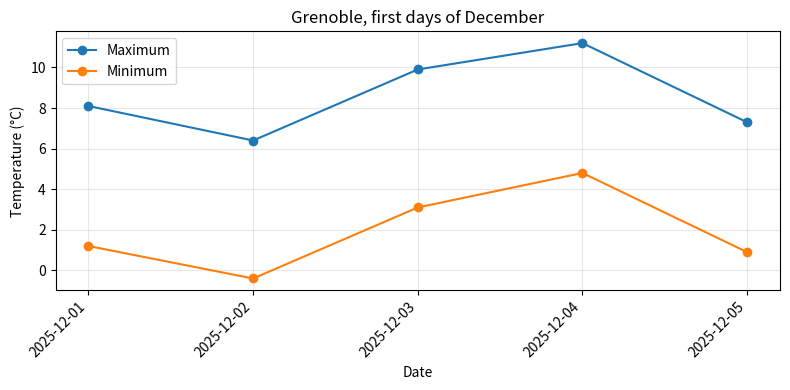

This chart was generated by the following Python code:
"""Plot one or more series against a shared x-axis, and save the figure.

Run it to see it work:

    python plot_lines.py          # writes plot_lines_demo.png
"""

import matplotlib.pyplot as plt

# ---------------------------------------------------------------- THE PATTERN
#  Always go through fig, ax = plt.subplots(). The plt.plot() shortcut draws
#  into a hidden "current figure", which silently puts two charts on top of
#  each other the moment you plot twice in one script.


def plot_lines(
    x_values: list,
    series: dict[str, list[float]],
    title: str = "",
    x_label: str = "",
    y_label: str = "",
    save_to: str | None = None,
) -> None:
    """Draw every series in `series` against the same x-axis.

    Args:
        x_values: Shared x-axis, e.g. dates as strings.
        series: One entry per line: {"Maximum": [...], "Minimum": [...]}.
            The key becomes the legend label.
        title, x_label, y_label: Text. Empty strings are simply not drawn.
        save_to: A filename to write to. If None, opens a window instead.

    Example:
        >>> plot_lines(["Mon", "Tue"], {"High": [8.1, 6.4]}, save_to="a.png")
    """
    fig, ax = plt.subplots(figsize=(8, 4))

    for label, values in series.items():
        ax.plot(x_values, values, marker="o", label=label)

    ax.set_title(title)
    ax.set_xlabel(x_label)
    ax.set_ylabel(y_label)
    ax.grid(True, alpha=0.3)
    if len(series) > 1:
        ax.legend()  # a legend for one line just repeats the title

    #  Date strings overlap as soon as there are more than a handful.
    plt.setp(ax.get_xticklabels(), rotation=45, ha="right")
    fig.tight_layout()  # stops the rotated labels being cut off

    if save_to:
        fig.savefig(save_to, dpi=150)
        plt.close(fig)  # frees the figure; forgetting this leaks in a loop
    else:
        plt.show()


# -------------------------------------------------------------- END OF PATTERN


if __name__ == "__main__":
    days = ["2025-12-01", "2025-12-02", "2025-12-03", "2025-12-04", "2025-12-05"]
    plot_lines(
        days,
        {"Maximum": [8.1, 6.4, 9.9, 11.2, 7.3],
         "Minimum": [1.2, -0.4, 3.1, 4.8, 0.9]},
        title="Grenoble, first days of December",
        x_label="Date",
        y_label="Temperature (°C)",
        save_to="plot_lines_demo.png",
    )
    print("wrote plot_lines_demo.png")
